Labelled photos from "Disease Detection Dataset", an image-classification folder in Neural-Ninja/Crop-Disease-Detection-and-Severity-Estimation-PLOS-ONE. The possible labels are: tomato bacterial spot, tomato early blight, tomato late blight, tomato leaf mold, tomato septoria leaf spot, tomato spider mites two spotted spider mite, tomato target spot, tomato yellow leaf curl virus, tomato mosaic virus, tomato healthy.

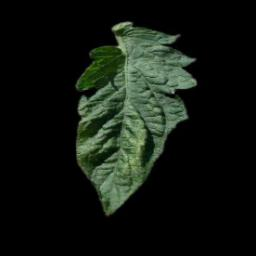
Label: tomato spider mites two spotted spider mite

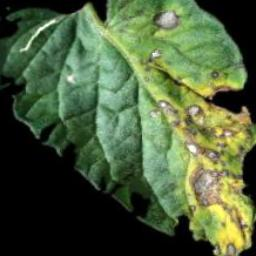
Label: tomato early blight

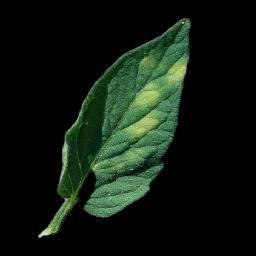
Label: tomato leaf mold

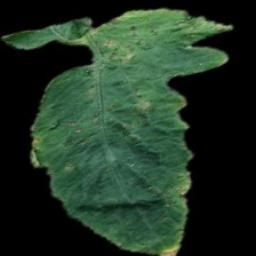
Label: tomato bacterial spot

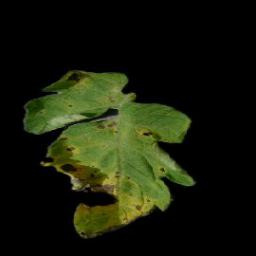
Label: tomato septoria leaf spot

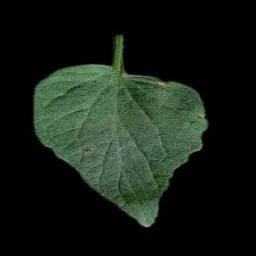
Label: tomato target spot
